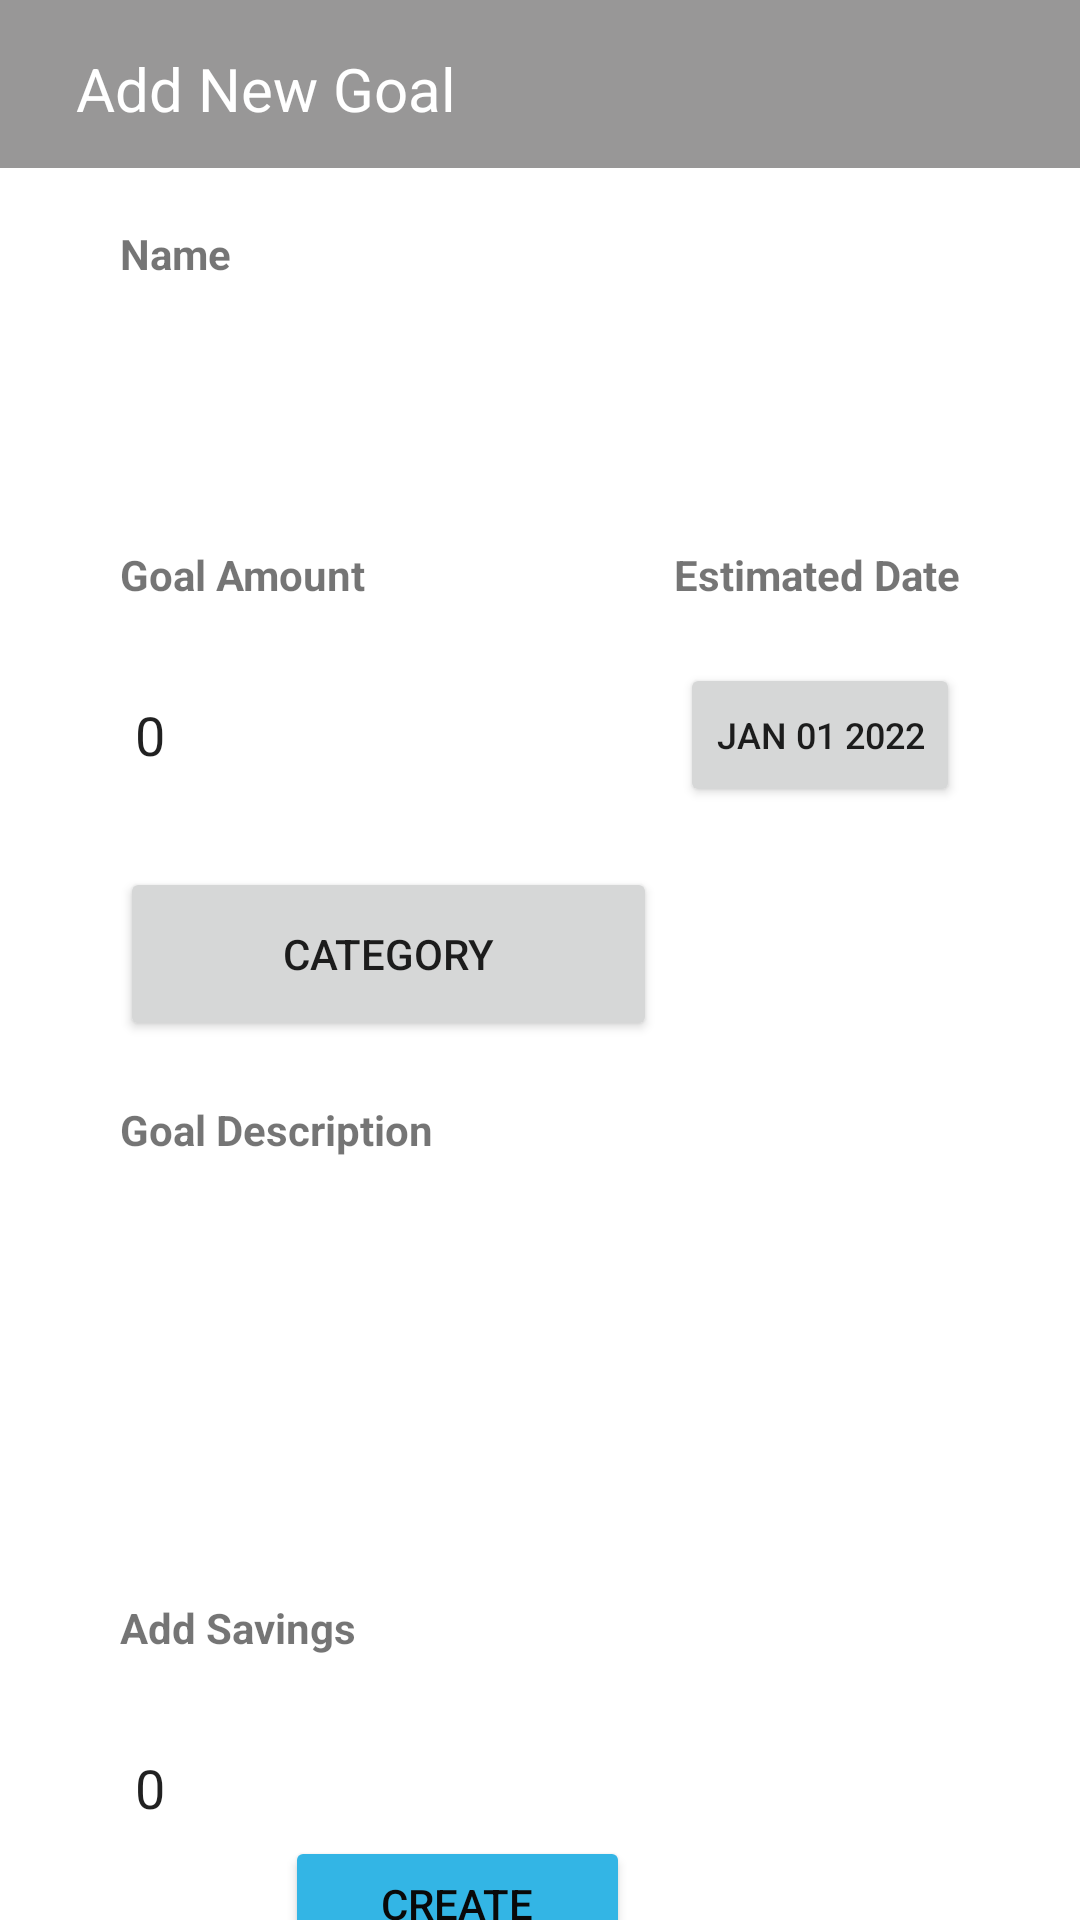

The Android layout XML behind this screen, and the referenced resources:
<!-- AndroidManifest.xml: application theme Theme.SQLiteApp -->
<!-- res/layout/new_goal.xml -->
<?xml version="1.0" encoding="utf-8"?>
<androidx.constraintlayout.widget.ConstraintLayout xmlns:android="http://schemas.android.com/apk/res/android"
    xmlns:app="http://schemas.android.com/apk/res-auto"
    xmlns:tools="http://schemas.android.com/tools"
    android:layout_width="match_parent"
    android:layout_height="match_parent"
    tools:context=".AddNewGoal"
    android:background="@drawable/purple_back">




















    <androidx.appcompat.widget.Toolbar
        android:id="@+id/toolbar"
        android:layout_width="409dp"
        android:layout_height="wrap_content"
        android:background="@color/lightgrey"
        android:minHeight="?attr/actionBarSize"
        android:theme="?attr/actionBarTheme"
        app:layout_constraintEnd_toEndOf="parent"
        app:layout_constraintStart_toStartOf="parent"
        app:layout_constraintTop_toTopOf="parent" />

    <TextView
        android:id="@+id/GoalHeading"
        android:layout_width="wrap_content"
        android:layout_height="wrap_content"
        android:layout_marginTop="16dp"
        android:layout_marginEnd="208dp"
        android:text="@string/display_goal_viewTxt"
        android:textColor="@color/white"
        android:textSize="20sp"
        app:layout_constraintEnd_toEndOf="parent"
        app:layout_constraintTop_toTopOf="parent" />

    <ImageButton
        android:id="@+id/imageButton"
        android:layout_width="48dp"
        android:layout_height="48dp"
        android:layout_marginTop="8dp"
        android:layout_marginEnd="344dp"
        android:background="@color/lightgrey"
        android:contentDescription="@string/back_img_btn"
        android:minHeight="48dp"
        android:onClick="switchToMainActivity"
        app:layout_constraintEnd_toEndOf="parent"
        app:layout_constraintTop_toTopOf="parent"
        app:srcCompat="@drawable/ic_baseline_arrow_back_24"
        tools:ignore="SpeakableTextPresentCheck" />


    <EditText
        android:id="@+id/name"
        android:layout_width="204dp"
        android:layout_height="48dp"
        android:layout_marginStart="40dp"
        android:layout_marginTop="20dp"
        android:background="@drawable/border"
        android:ems="10"
        android:inputType="textPersonName"
        android:minHeight="48dp"
        android:paddingLeft="5dp"
        app:layout_constraintStart_toStartOf="parent"
        app:layout_constraintTop_toBottomOf="@+id/textView" />

    <TextView
        android:id="@+id/textView3"
        android:layout_width="wrap_content"
        android:layout_height="wrap_content"
        android:layout_marginTop="20dp"
        android:layout_marginEnd="40dp"
        android:text="@string/estimatedDateTxt"
        android:textStyle="bold"
        app:layout_constraintEnd_toEndOf="parent"
        app:layout_constraintTop_toBottomOf="@+id/name" />

    <TextView
        android:id="@+id/textView5"
        android:layout_width="wrap_content"
        android:layout_height="wrap_content"
        android:layout_marginStart="40dp"
        android:layout_marginTop="20dp"
        android:text="@string/goalAmountTxt"
        android:textStyle="bold"
        app:layout_constraintStart_toStartOf="parent"
        app:layout_constraintTop_toBottomOf="@+id/name" />

    <EditText
        android:id="@+id/goalAmount"
        android:layout_width="126dp"
        android:layout_height="48dp"
        android:layout_marginStart="40dp"
        android:layout_marginTop="20dp"
        android:ems="10"
        android:inputType="numberDecimal"
        android:paddingLeft="5dp"
        android:text="0"
        android:background="@drawable/border"
        app:layout_constraintStart_toStartOf="parent"
        app:layout_constraintTop_toBottomOf="@+id/textView5" />

    <Button
        android:id="@+id/category"
        android:layout_width="179dp"
        android:layout_height="58dp"
        android:layout_marginStart="40dp"
        android:layout_marginTop="20dp"
        android:onClick="switchToCategory"
        android:text="@string/categoryBtnTxt"
        app:layout_constraintStart_toStartOf="parent"
        app:layout_constraintTop_toBottomOf="@+id/goalAmount" />

    <TextView
        android:id="@+id/textView6"
        android:layout_width="wrap_content"
        android:layout_height="wrap_content"
        android:layout_marginStart="40dp"
        android:layout_marginTop="20dp"
        android:text="@string/goalDescriptionTxt"
        android:textStyle="bold"
        app:layout_constraintStart_toStartOf="parent"
        app:layout_constraintTop_toBottomOf="@+id/category" />

    <EditText
        android:id="@+id/goalDescription"
        android:layout_width="315dp"
        android:layout_height="107dp"
        android:layout_marginStart="40dp"
        android:layout_marginTop="20dp"
        android:layout_marginEnd="40dp"
        android:background="@drawable/border"
        android:ems="10"
        android:gravity="start|top"
        android:inputType="textMultiLine"
        android:paddingLeft="5dp"
        app:layout_constraintEnd_toEndOf="parent"
        app:layout_constraintStart_toStartOf="parent"
        app:layout_constraintTop_toBottomOf="@+id/textView6" />

    <TextView
        android:id="@+id/textView7"
        android:layout_width="wrap_content"
        android:layout_height="wrap_content"
        android:layout_marginStart="40dp"
        android:layout_marginTop="20dp"
        android:text="@string/addSavingsTxt"
        android:textStyle="bold"
        app:layout_constraintStart_toStartOf="parent"
        app:layout_constraintTop_toBottomOf="@+id/goalDescription" />

    <EditText
        android:id="@+id/addSavings"
        android:layout_width="128dp"
        android:layout_height="48dp"
        android:layout_marginStart="40dp"
        android:layout_marginTop="20dp"
        android:background="@drawable/border"
        android:ems="10"
        android:text="0"
        android:inputType="numberDecimal"
        android:paddingLeft="5dp"
        app:layout_constraintStart_toStartOf="parent"
        app:layout_constraintTop_toBottomOf="@+id/textView7" />

    <Button
        android:id="@+id/estimatedDate"
        android:layout_width="wrap_content"
        android:layout_height="wrap_content"
        android:layout_marginTop="20dp"
        android:layout_marginEnd="40dp"
        android:onClick="addDatePop"
        android:text="@string/dateBtn"
        android:textSize="12sp"
        app:layout_constraintEnd_toEndOf="parent"
        app:layout_constraintTop_toBottomOf="@+id/textView3" />

    <TextView
        android:id="@+id/textView"
        android:layout_width="wrap_content"
        android:layout_height="wrap_content"
        android:layout_marginStart="40dp"
        android:layout_marginTop="75dp"
        android:text="@string/nameTxt"
        android:textStyle="bold"
        app:layout_constraintStart_toStartOf="parent"
        app:layout_constraintTop_toTopOf="parent" />

    <Button
        android:id="@+id/update"
        android:layout_width="115dp"
        android:layout_height="45dp"
        android:layout_marginEnd="150dp"
        android:backgroundTint="@android:color/holo_blue_light"
        android:onClick="onClick"
        android:text="@string/createBtnTxt"
        android:textColor="#090909"
        app:layout_constraintBottom_toBottomOf="parent"
        app:layout_constraintEnd_toEndOf="parent"
        app:layout_constraintTop_toBottomOf="@+id/addSavings"
        app:layout_constraintVertical_bias="0.329"
        tools:ignore="TextContrastCheck" />






</androidx.constraintlayout.widget.ConstraintLayout>
<!-- resources referenced by this layout -->
<resources>
  <color name="lightgrey">#989797</color>
  <color name="white">#FFFFFFFF</color>
  <string name="addSavingsTxt">Add Savings</string>
  <string name="back_img_btn">TODO</string>
  <string name="categoryBtnTxt">Category</string>
  <string name="createBtnTxt">Create</string>
  <string name="dateBtn">JAN 01 2022</string>
  <string name="display_goal_viewTxt">Add New Goal</string>
  <string name="estimatedDateTxt">Estimated Date</string>
  <string name="goalAmountTxt">Goal Amount</string>
  <string name="goalDescriptionTxt">Goal Description</string>
  <string name="nameTxt">Name</string>
  <style name="Theme.SQLiteApp" parent="Theme.MaterialComponents.DayNight.NoActionBar">
          
          <item name="colorPrimary">@color/purple_500</item>
          <item name="colorPrimaryVariant">@color/purple_700</item>
          <item name="colorOnPrimary">@color/white</item>
          
          <item name="colorSecondary">@color/teal_200</item>
          <item name="colorSecondaryVariant">@color/teal_700</item>
          <item name="colorOnSecondary">@color/black</item>
          
          <item name="android:statusBarColor" tools:targetApi="l">?attr/colorPrimaryVariant</item>
          
      </style>
  <color name="purple_500">#FF6200EE</color>
  <color name="purple_700">#FF3700B3</color>
  <color name="teal_200">#FF03DAC5</color>
  <color name="teal_700">#FF018786</color>
  <color name="black">#FF000000</color>
</resources>
